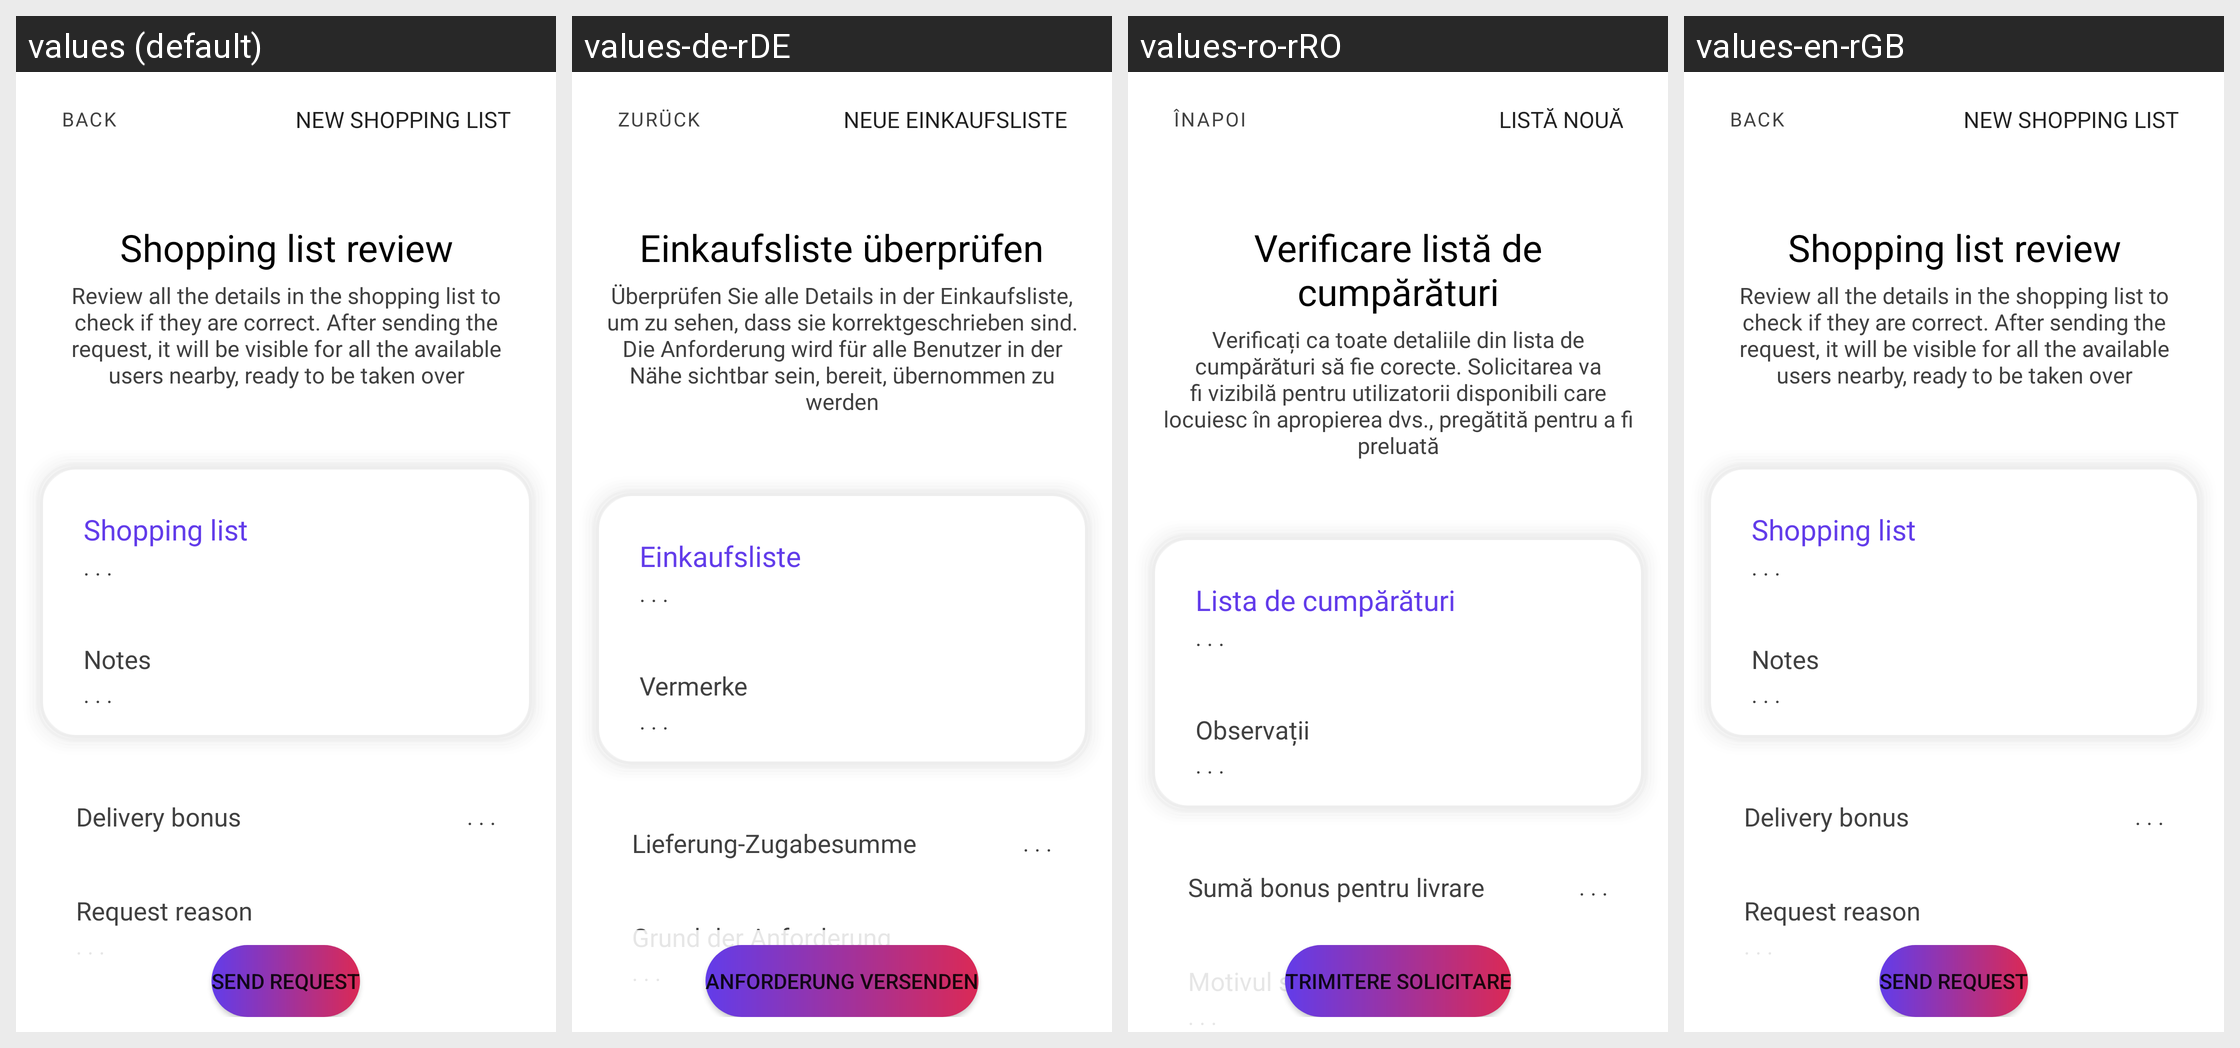

Here is an Android app screen in its default locale and in the app's own translations. Write out the translated-string differences for the strings that appear on this screen.
Android screen res/layout/activity_publish_shopping_list.xml rendered under 4 locales, left to right: values (default), values-de-rDE, values-ro-rRO, values-en-rGB. Device: Nexus 5 (rendered at 1080×1920; each locale shown at half size, 540×960, under a caption strip naming it); theme Theme.ShopAssist.
Strings drawn on this screen, with the default value and each locale's value (text and hints the layout hard-codes, and strings that could not be matched under every locale, appear in the picture but are not listed):

shopping_list_review
  values: Shopping list review
  values-de-rDE: Einkaufsliste überprüfen
  values-ro-rRO: Verificare listă de cumpărături
  values-en-rGB: Shopping list review

PHRASE_shopping_list_review
  values: Review all the details in the shopping list to check if they are correct. After sending the request, it will be visible for all the available users nearby, ready to be taken over
  values-de-rDE: Überprüfen Sie alle Details in der Einkaufsliste, um zu sehen, dass sie korrektgeschrieben sind. Die Anforderung wird für alle Benutzer in der Nähe sichtbar sein, bereit, übernommen zu werden
  values-ro-rRO: Verificați ca toate detaliile din lista de cumpărături să fie corecte. Solicitarea va fi vizibilă pentru utilizatorii disponibili care locuiesc în apropierea dvs., pregătită pentru a fi preluată
  values-en-rGB: Review all the details in the shopping list to check if they are correct. After sending the request, it will be visible for all the available users nearby, ready to be taken over

back
  values: Back
  values-de-rDE: Zurück
  values-ro-rRO: Înapoi
  values-en-rGB: Back

new_shopping_list
  values: New shopping list
  values-de-rDE: Neue Einkaufsliste
  values-ro-rRO: Listă nouă
  values-en-rGB: New shopping list

send_request
  values: Send request
  values-de-rDE: Anforderung versenden
  values-ro-rRO: Trimitere solicitare
  values-en-rGB: Send request

shopping_list
  values: Shopping list
  values-de-rDE: Einkaufsliste
  values-ro-rRO: Lista de cumpărături
  values-en-rGB: Shopping list

notes
  values: Notes
  values-de-rDE: Vermerke
  values-ro-rRO: Observații
  values-en-rGB: Notes

delivery_bonus
  values: Delivery bonus
  values-de-rDE: Lieferung-Zugabesumme
  values-ro-rRO: Sumă bonus pentru livrare
  values-en-rGB: Delivery bonus

reason
  values: Request reason
  values-de-rDE: Grund der Anforderung
  values-ro-rRO: Motivul solicitării
  values-en-rGB: Request reason
